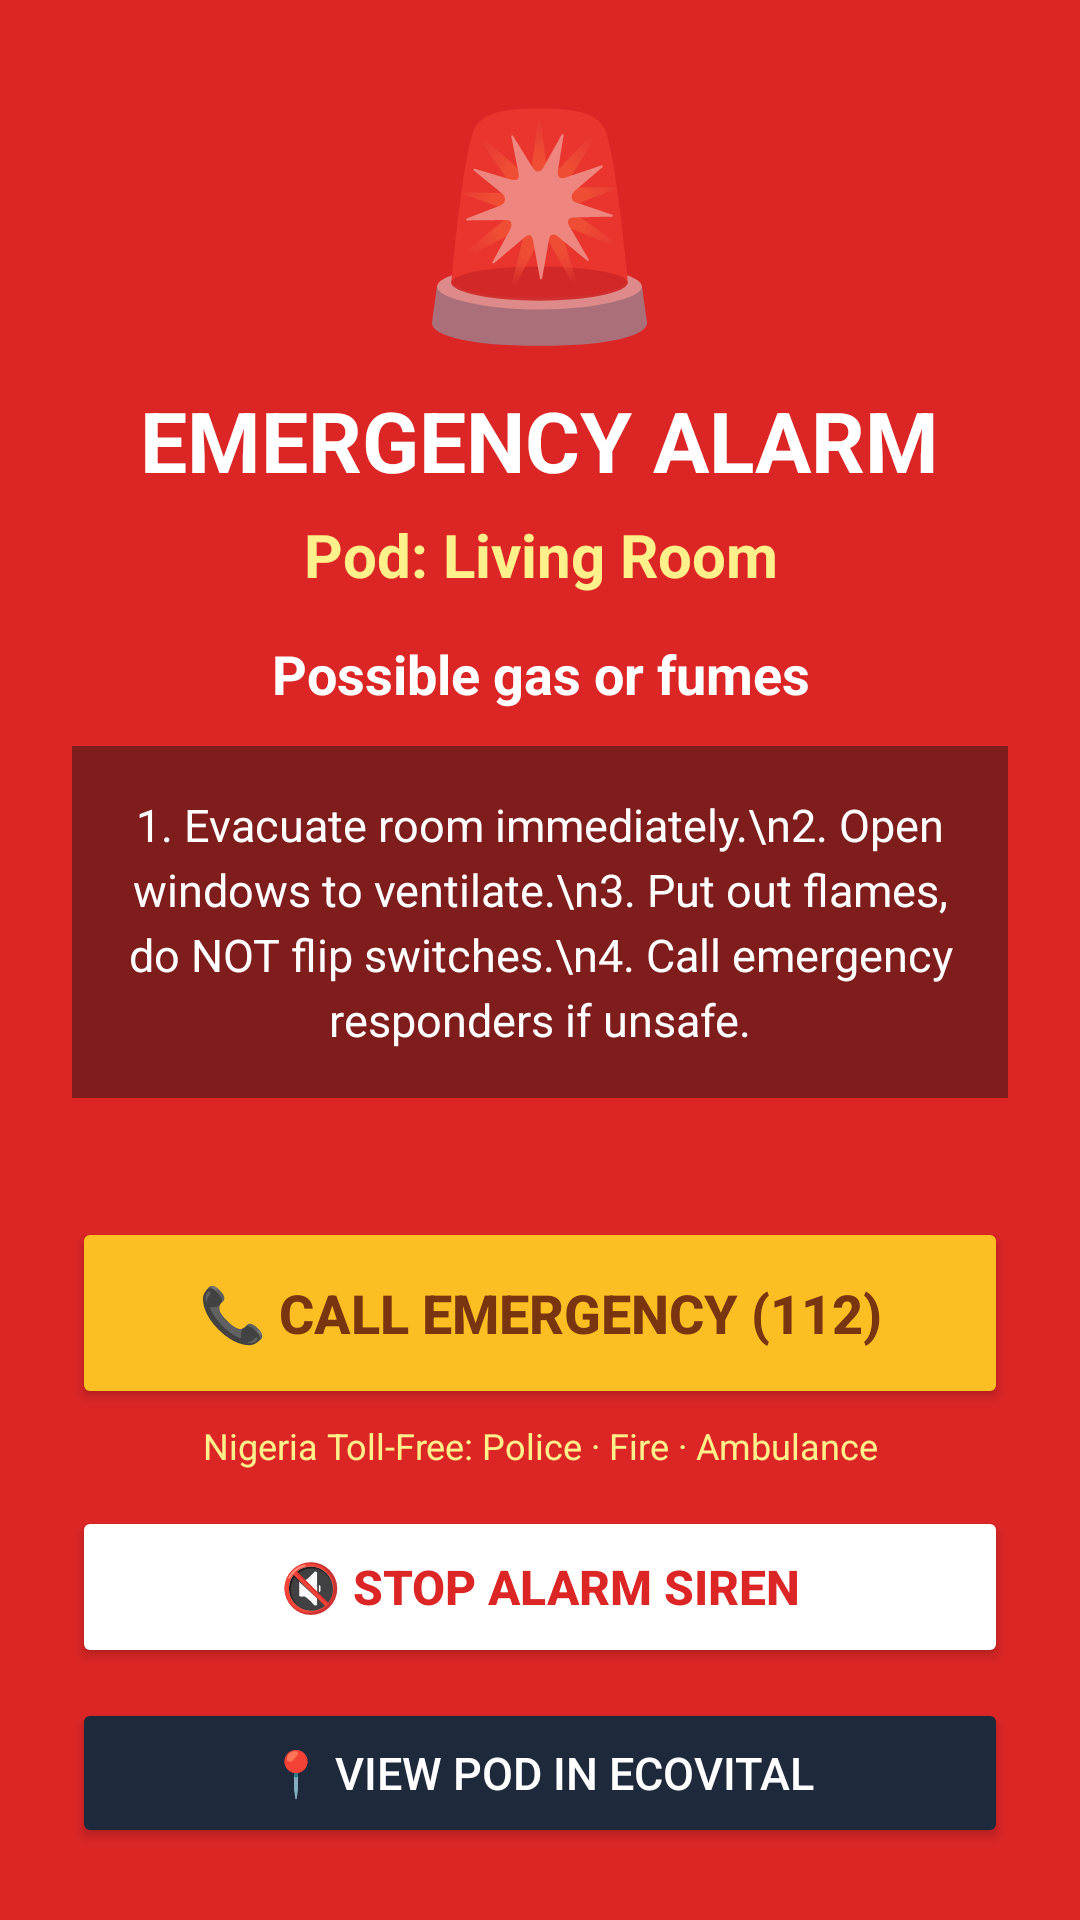

Here is an Android app screen rendered from its layout file. Give the layout XML and the strings, colors and styles it references.
<!-- AndroidManifest.xml: activity theme Theme.EcoVital.Emergency -->
<!-- res/layout/activity_alarm.xml -->
<?xml version="1.0" encoding="utf-8"?>
<LinearLayout xmlns:android="http://schemas.android.com/apk/res/android"
    android:layout_width="match_parent"
    android:layout_height="match_parent"
    android:background="@color/emergency_red"
    android:gravity="center"
    android:orientation="vertical"
    android:padding="24dp">

    
    <TextView
        android:id="@+id/tvAlarmIcon"
        android:layout_width="wrap_content"
        android:layout_height="wrap_content"
        android:text="🚨"
        android:textSize="72sp" />

    <TextView
        android:id="@+id/tvAlarmTitle"
        android:layout_width="wrap_content"
        android:layout_height="wrap_content"
        android:layout_marginTop="8dp"
        android:gravity="center"
        android:text="EMERGENCY ALARM"
        android:textColor="#FFFFFF"
        android:textSize="28sp"
        android:textStyle="bold" />

    <TextView
        android:id="@+id/tvPodName"
        android:layout_width="wrap_content"
        android:layout_height="wrap_content"
        android:layout_marginTop="6dp"
        android:gravity="center"
        android:text="Pod: Living Room"
        android:textColor="#FEF08A"
        android:textSize="20sp"
        android:textStyle="bold" />

    <TextView
        android:id="@+id/tvCause"
        android:layout_width="wrap_content"
        android:layout_height="wrap_content"
        android:layout_marginTop="14dp"
        android:gravity="center"
        android:text="Possible gas or fumes"
        android:textColor="#FFFFFF"
        android:textSize="18sp"
        android:textStyle="bold" />

    <TextView
        android:id="@+id/tvAdvice"
        android:layout_width="match_parent"
        android:layout_height="wrap_content"
        android:layout_marginTop="12dp"
        android:background="#7F1D1D"
        android:gravity="center"
        android:padding="16dp"
        android:text="1. Evacuate room immediately.\n2. Open windows to ventilate.\n3. Put out flames, do NOT flip switches.\n4. Call emergency responders if unsafe."
        android:textColor="#FFFFFF"
        android:textSize="15sp"
        android:lineSpacingExtra="4dp" />

    <Space
        android:layout_width="match_parent"
        android:layout_height="0dp"
        android:layout_weight="1" />

    <LinearLayout
        android:layout_width="match_parent"
        android:layout_height="wrap_content"
        android:orientation="vertical">

        
        <Button
            android:id="@+id/btnCallEmergency"
            android:layout_width="match_parent"
            android:layout_height="64dp"
            android:backgroundTint="#FBBF24"
            android:text="📞 CALL EMERGENCY (112)"
            android:textColor="#78350F"
            android:textSize="18sp"
            android:textStyle="bold" />

        <TextView
            android:layout_width="match_parent"
            android:layout_height="wrap_content"
            android:layout_marginTop="4dp"
            android:layout_marginBottom="12dp"
            android:gravity="center"
            android:text="Nigeria Toll-Free: Police · Fire · Ambulance"
            android:textColor="#FEF08A"
            android:textSize="12sp" />

        <Button
            android:id="@+id/btnStopAlarm"
            android:layout_width="match_parent"
            android:layout_height="54dp"
            android:backgroundTint="#FFFFFF"
            android:text="🔇 STOP ALARM SIREN"
            android:textColor="@color/emergency_red"
            android:textSize="16sp"
            android:textStyle="bold" />

        <Button
            android:id="@+id/btnOpenPod"
            android:layout_width="match_parent"
            android:layout_height="50dp"
            android:layout_marginTop="10dp"
            android:backgroundTint="#1E293B"
            android:text="📍 VIEW POD IN ECOVITAL"
            android:textColor="#FFFFFF"
            android:textSize="15sp" />
    </LinearLayout>

</LinearLayout>
<!-- resources referenced by this layout -->
<resources>
  <color name="emergency_red">#DC2626</color>
  <style name="Theme.EcoVital.Emergency" parent="Theme.MaterialComponents.DayNight.NoActionBar">
          <item name="colorPrimary">@color/emergency_red</item>
          <item name="colorPrimaryDark">@color/emergency_red_dark</item>
          <item name="android:statusBarColor">@color/emergency_red_dark</item>
          <item name="android:windowBackground">@color/emergency_red</item>
          <item name="android:showWhenLocked">true</item>
          <item name="android:turnScreenOn">true</item>
      </style>
  <color name="emergency_red_dark">#991B1B</color>
</resources>
